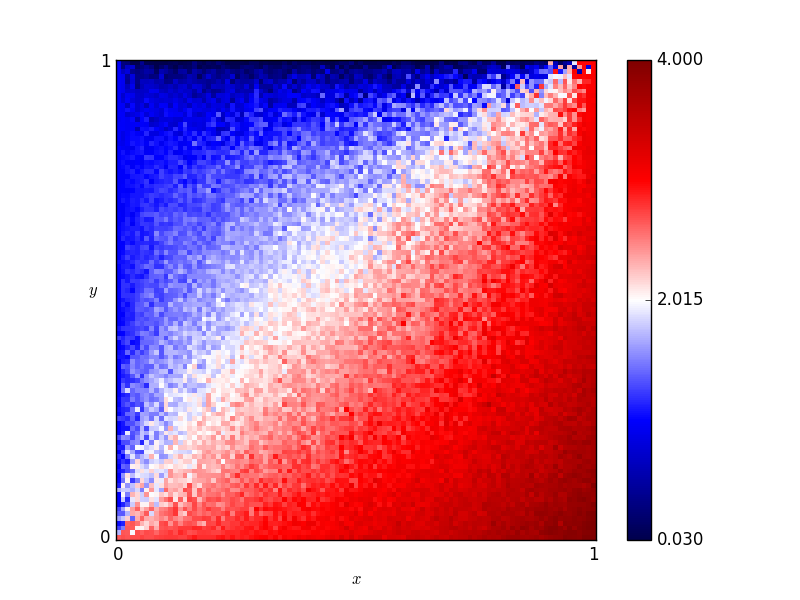

The data file committed next to this chart (first rows):
x, y, score
0.46, 0.76, 1.565
0.54, 0.86, 1.53
0.16, 0.19, 2.225
0.61, 0.18, 2.825
0.82, 0.41, 3.235
0.72, 0.66, 2.665
0.63, 0.37, 2.545
0.41, 0.28, 2.395
0.16, 0.44, 1.69
0.8, 0.33, 2.845
0.84, 0.23, 3.34
0.25, 0.48, 1.86
0.62, 0.7, 2.095
0.78, 0.28, 3.57
0.03, 0.68, 0.99
0.57, 0.0, 3.305
0.69, 0.37, 2.68
0.46, 0.05, 3.105
0.65, 0.03, 3.36
0.56, 0.8, 1.755
0.28, 0.44, 2.145
0.65, 0.0, 3.345
0.57, 0.1, 3.125
0.44, 0.29, 2.51
0.63, 0.49, 2.43
0.26, 0.03, 2.875
0.92, 0.27, 3.365
0.69, 0.35, 2.98
0.79, 0.78, 2.63
0.3, 0.26, 2.27
0.98, 0.54, 3.385
0.25, 0.62, 1.66
0.55, 0.43, 2.665
0.19, 0.06, 2.78
0.14, 0.65, 1.355
0.09, 0.65, 1.275
0.92, 1.0, 0.62
0.51, 0.43, 2.42
0.36, 0.66, 1.635
0.33, 0.92, 0.615
0.01, 0.93, 0.745
0.25, 0.81, 1.38
0.9, 0.46, 3.125
0.3, 0.12, 2.84
0.87, 0.59, 2.865
0.8, 0.75, 2.69
0.93, 0.2, 3.61
0.34, 0.41, 1.99
0.05, 0.48, 1.365
0.9, 0.12, 3.625
0.59, 0.65, 2.47
0.72, 0.62, 2.505
0.29, 0.87, 1.305
0.02, 0.72, 1.05
0.8, 0.35, 2.825
0.09, 0.22, 1.73
0.05, 0.61, 1.295
0.49, 0.38, 2.465
0.62, 0.21, 2.95
0.79, 0.55, 2.765
... 10,141 more rows
